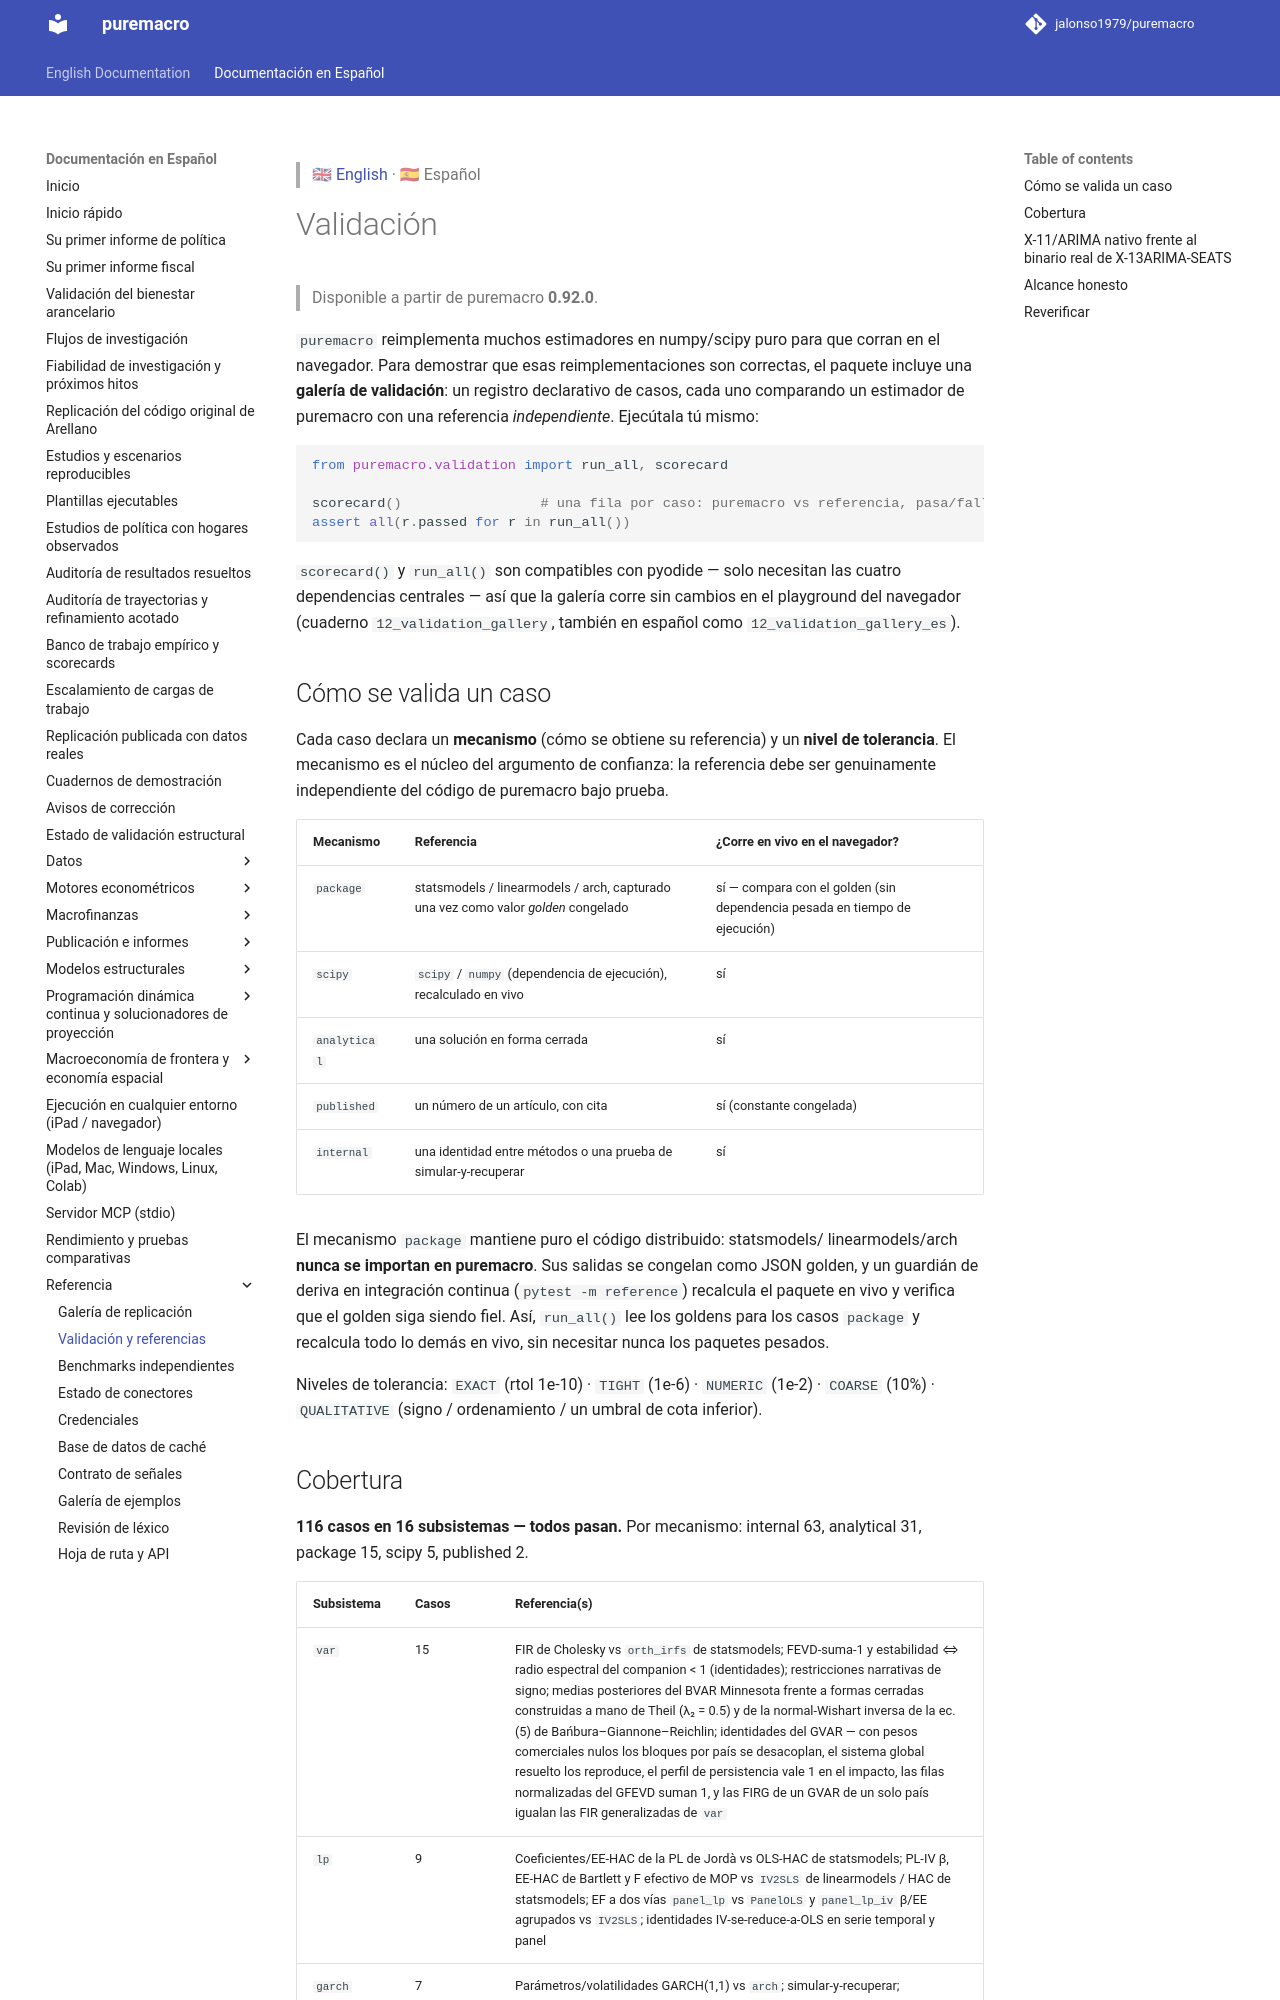

repository: jalonso1979/puremacro · page: docs/es/VALIDATION/index.html · generator: mkdocs

> 🇬🇧 [English](../VALIDATION.md) · 🇪🇸 Español

# Validación

> Disponible a partir de puremacro **0.92.0**.

`puremacro` reimplementa muchos estimadores en numpy/scipy puro para que corran
en el navegador. Para demostrar que esas reimplementaciones son correctas, el
paquete incluye una **galería de validación**: un registro declarativo de casos,
cada uno comparando un estimador de puremacro con una referencia *independiente*.
Ejecútala tú mismo:

```python
from puremacro.validation import run_all, scorecard

scorecard()                 # una fila por caso: puremacro vs referencia, pasa/falla, margen
assert all(r.passed for r in run_all())
```

`scorecard()` y `run_all()` son compatibles con pyodide — solo necesitan las
cuatro dependencias centrales — así que la galería corre sin cambios en el
playground del navegador (cuaderno `12_validation_gallery`, también en español
como `12_validation_gallery_es`).

## Cómo se valida un caso

Cada caso declara un **mecanismo** (cómo se obtiene su referencia) y un **nivel de
tolerancia**. El mecanismo es el núcleo del argumento de confianza: la referencia
debe ser genuinamente independiente del código de puremacro bajo prueba.

| Mecanismo | Referencia | ¿Corre en vivo en el navegador? |
|---|---|---|
| `package` | statsmodels / linearmodels / arch, capturado una vez como valor *golden* congelado | sí — compara con el golden (sin dependencia pesada en tiempo de ejecución) |
| `scipy` | `scipy` / `numpy` (dependencia de ejecución), recalculado en vivo | sí |
| `analytical` | una solución en forma cerrada | sí |
| `published` | un número de un artículo, con cita | sí (constante congelada) |
| `internal` | una identidad entre métodos o una prueba de simular-y-recuperar | sí |

El mecanismo `package` mantiene puro el código distribuido: statsmodels/
linearmodels/arch **nunca se importan en puremacro**. Sus salidas se congelan como
JSON golden, y un guardián de deriva en integración continua (`pytest -m reference`)
recalcula el paquete en vivo y verifica que el golden siga siendo fiel. Así,
`run_all()` lee los goldens para los casos `package` y recalcula todo lo demás en
vivo, sin necesitar nunca los paquetes pesados.

Niveles de tolerancia: `EXACT` (rtol 1e-10) · `TIGHT` (1e-6) · `NUMERIC` (1e-2) ·
`COARSE` (10%) · `QUALITATIVE` (signo / ordenamiento / un umbral de cota inferior).
